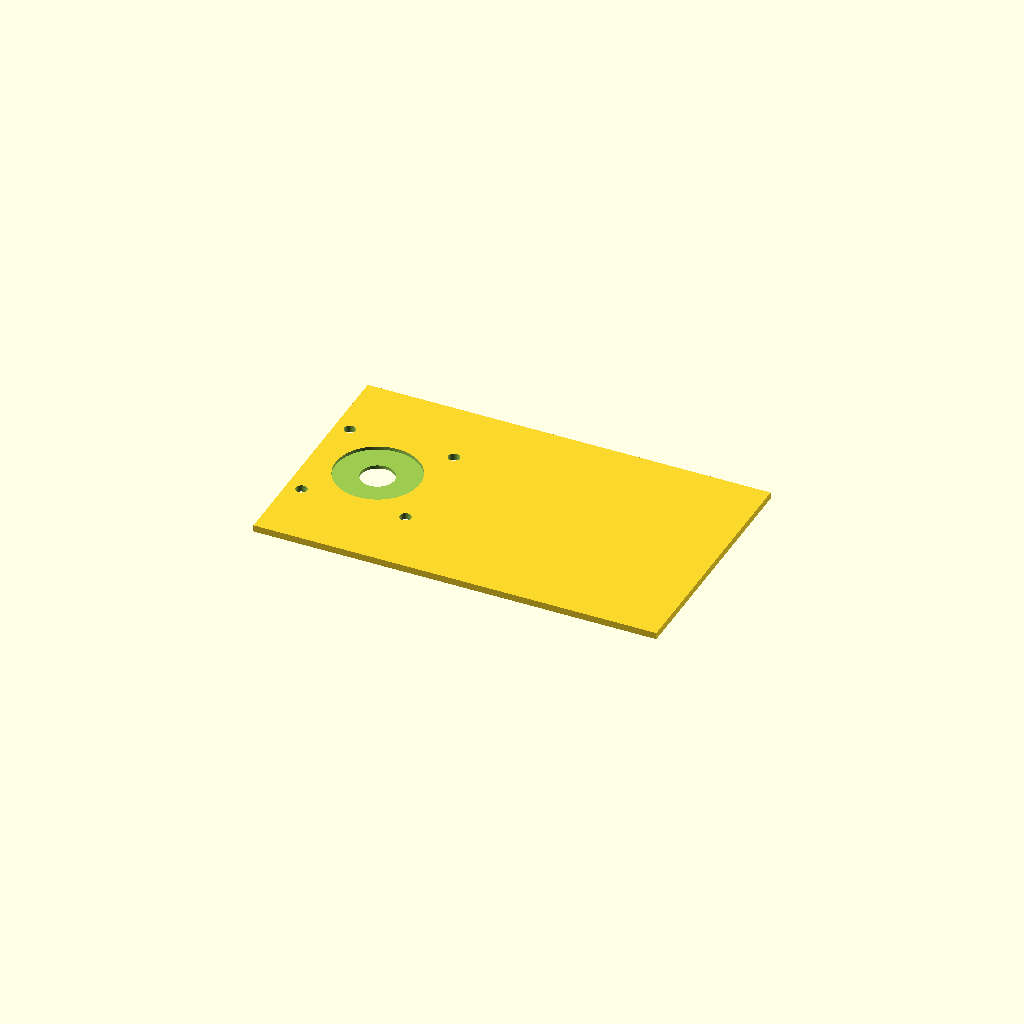
Cell 1: rendered with the file's own defaults.
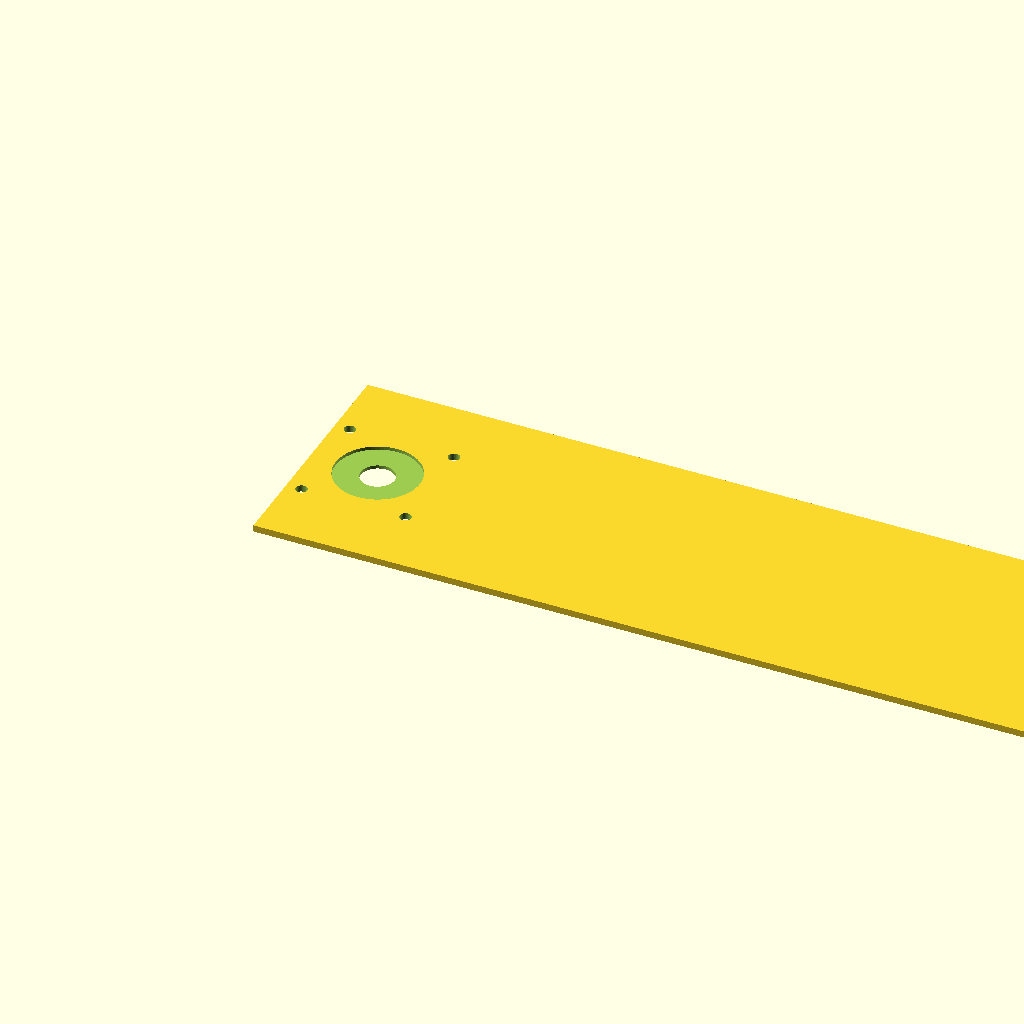
Cell 2: the same model with plate_w = 240.
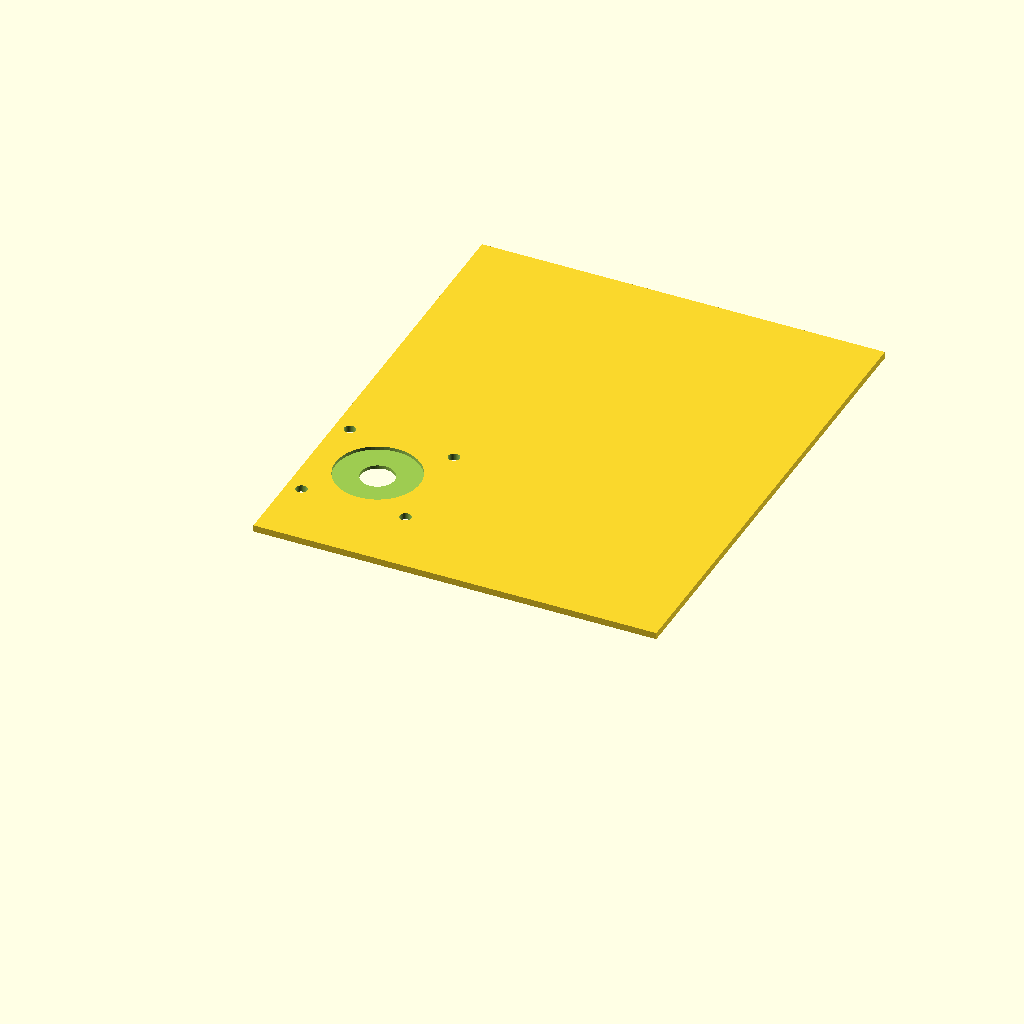
Cell 3: plate_d = 146 (everything else at default).
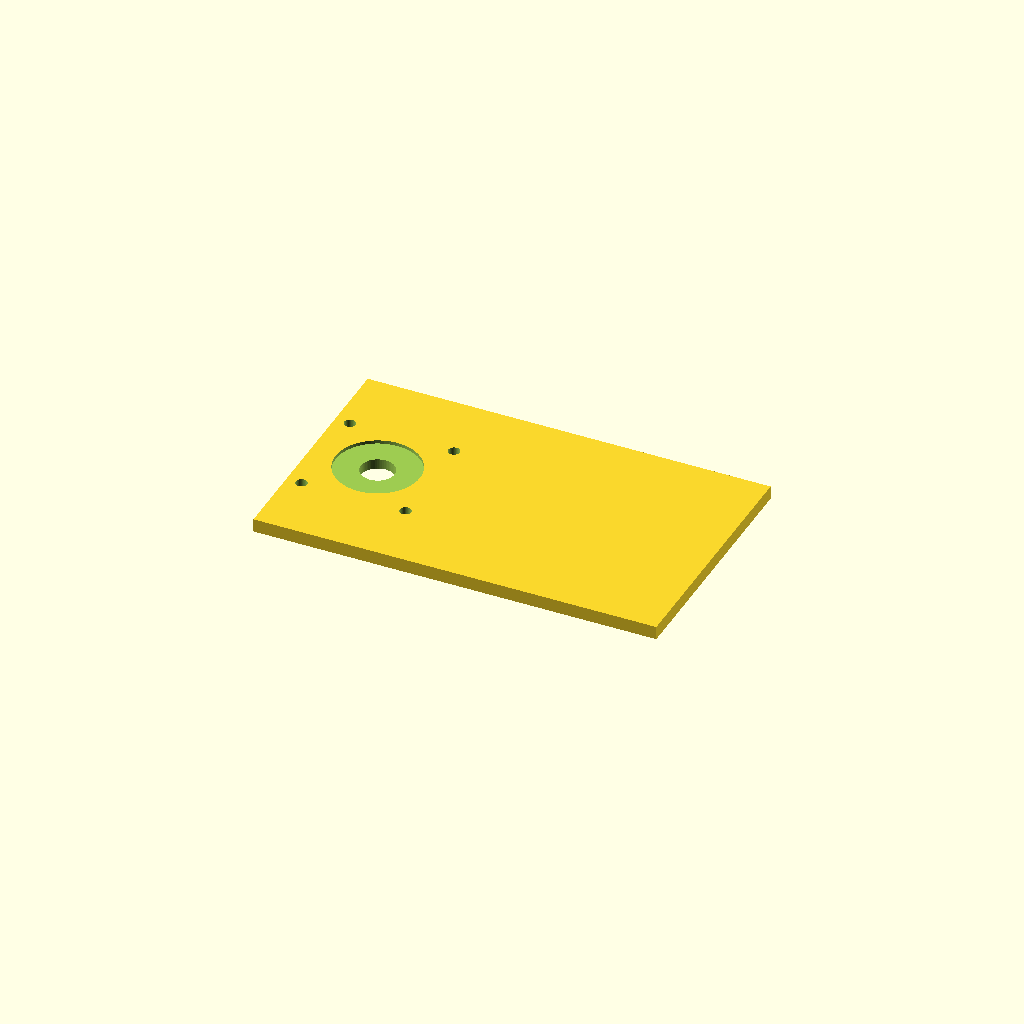
Cell 4: the same model with plate_t = 4.
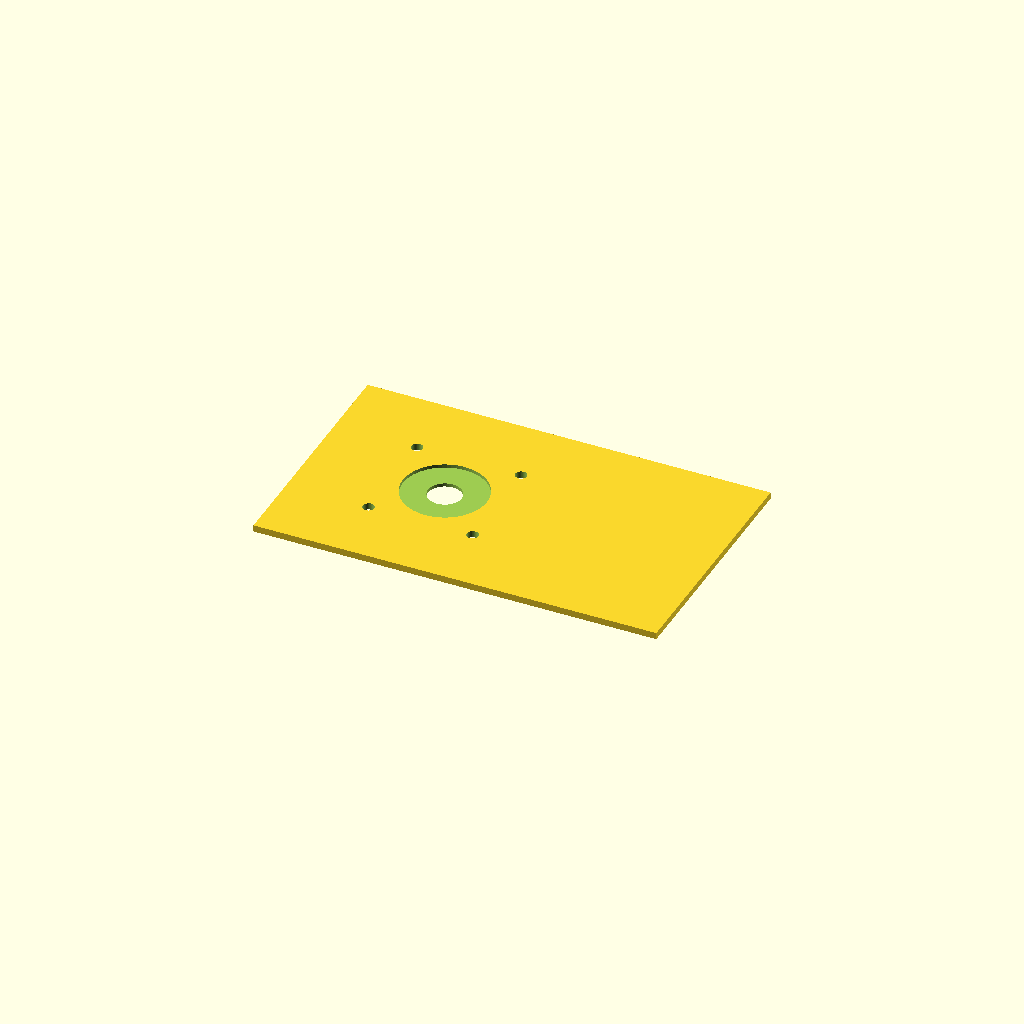
Cell 5: the same model with motor_x = 40.
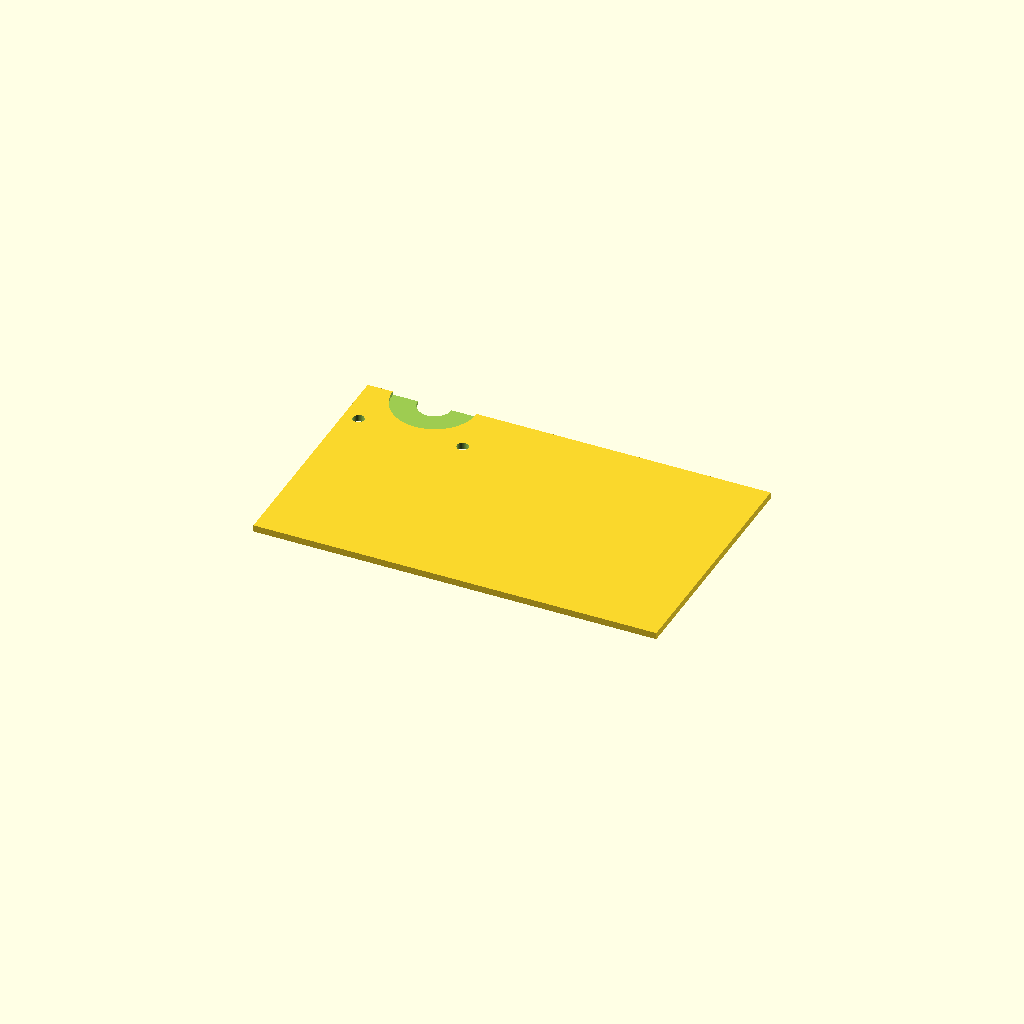
Cell 6 — motor_y set to 73, the other parameters unchanged.
One fixed orthographic camera (rotation 55°, 0°, 25°; colour scheme Cornfield) for every cell.
Source of the model, cad/motor-plate.scad:
// Motor plate: flat plate with a NEMA 17 mount.
// Redrawn from Tim's TinkerCad export "Polar Potter Custom.stl" (largest part on that plate).
// All sizes in mm. Origin = the plate's front-left bottom corner.

plate_w = 120;          // X
plate_d = 73;           // Y
plate_t = 2;            // thickness (original 2; thin for a motor mount, Tim's call)

// NEMA 17 mount
motor_x = 20;           // centre of the motor from the plate's left edge
motor_y = 36.5;         // centre of the motor from the plate's front edge
hole_pitch = 31;        // NEMA 17 screw spacing (standard)
screw_d = 3.4;          // M3 clearance. Original 3.0, which usually prints too tight.
shaft_d = 10;           // through hole for the shaft
boss_d = 25;            // recess for the motor's 22 mm centring collar
boss_depth = 1;         // depth of that recess (from the top face)

$fn = 64;

difference() {
  cube([plate_w, plate_d, plate_t]);
  translate([motor_x, motor_y, 0]) {
    // shaft hole
    translate([0, 0, -1]) cylinder(d = shaft_d, h = plate_t + 2);
    // collar recess
    translate([0, 0, plate_t - boss_depth]) cylinder(d = boss_d, h = boss_depth + 1);
    // four screw holes
    for (sx = [-1, 1], sy = [-1, 1])
      translate([sx * hole_pitch / 2, sy * hole_pitch / 2, -1])
        cylinder(d = screw_d, h = plate_t + 2);
  }
}
Customizer parameters (derived from the source; name, type, default, range or options):
plate_w: number, default 120
plate_d: number, default 73
plate_t: number, default 2
motor_x: number, default 20
motor_y: number, default 36.5
hole_pitch: number, default 31
screw_d: number, default 3.4
shaft_d: number, default 10
boss_d: number, default 25
boss_depth: number, default 1
